Run: headless pygame with SDL's dummy video driver; simulated clock (each Clock.tick advances the game by its frame time, no real sleeping); random seed 0; keys injected as events and as key.get_pressed() state; no mouse input.
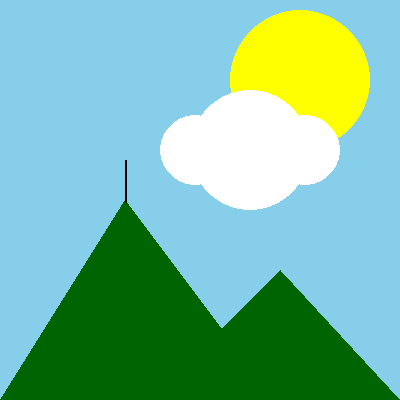
Frame 1 of 4 · flips 1–60 · no input
Frame 2 of 4 · flips 61–180 · tapped SPACE, RETURN · held RIGHT (→), D · screen unchanged from frame 1, image omitted
Frame 3 of 4 · flips 181–300 · held DOWN (↓), S · screen unchanged from frame 2, image omitted
Frame 4 of 4 · flips 301–420 · held LEFT (←), A, UP (↑), W · screen unchanged from frame 3, image omitted

The pygame program that drew these frames:

import pygame as pg
pg.init()
prozor = pg.display.set_mode((400, 400))
pg.display.set_caption("Ovčar i Kablar")
prozor.fill(pg.Color("skyblue")) #NEBO
#SUNCE
pg.draw.circle(prozor, pg.Color("yellow"), (300, 80), 70)
#OBLAK
pg.draw.circle(prozor, pg.Color("white"), (250, 150), 60)
pg.draw.circle(prozor, pg.Color("white"), (195, 150), 35)
pg.draw.circle(prozor, pg.Color("white"), (305, 150), 35)
#OVČAR
temena1 = ((0,400), (125,200), (275,400))
pg.draw.polygon(prozor, pg.Color("darkgreen"), temena1)
#KABLAR
temena2 = ((150,400), (280,270), (400,400))
pg.draw.polygon(prozor, pg.Color("darkgreen"), temena2)
#REPETITOR
pg.draw.line(prozor, pg.Color("black"), (125, 202),(125, 160), 2)
pg.display.update()
while pg.event.wait().type != pg.QUIT:
    pass
pg.quit()
